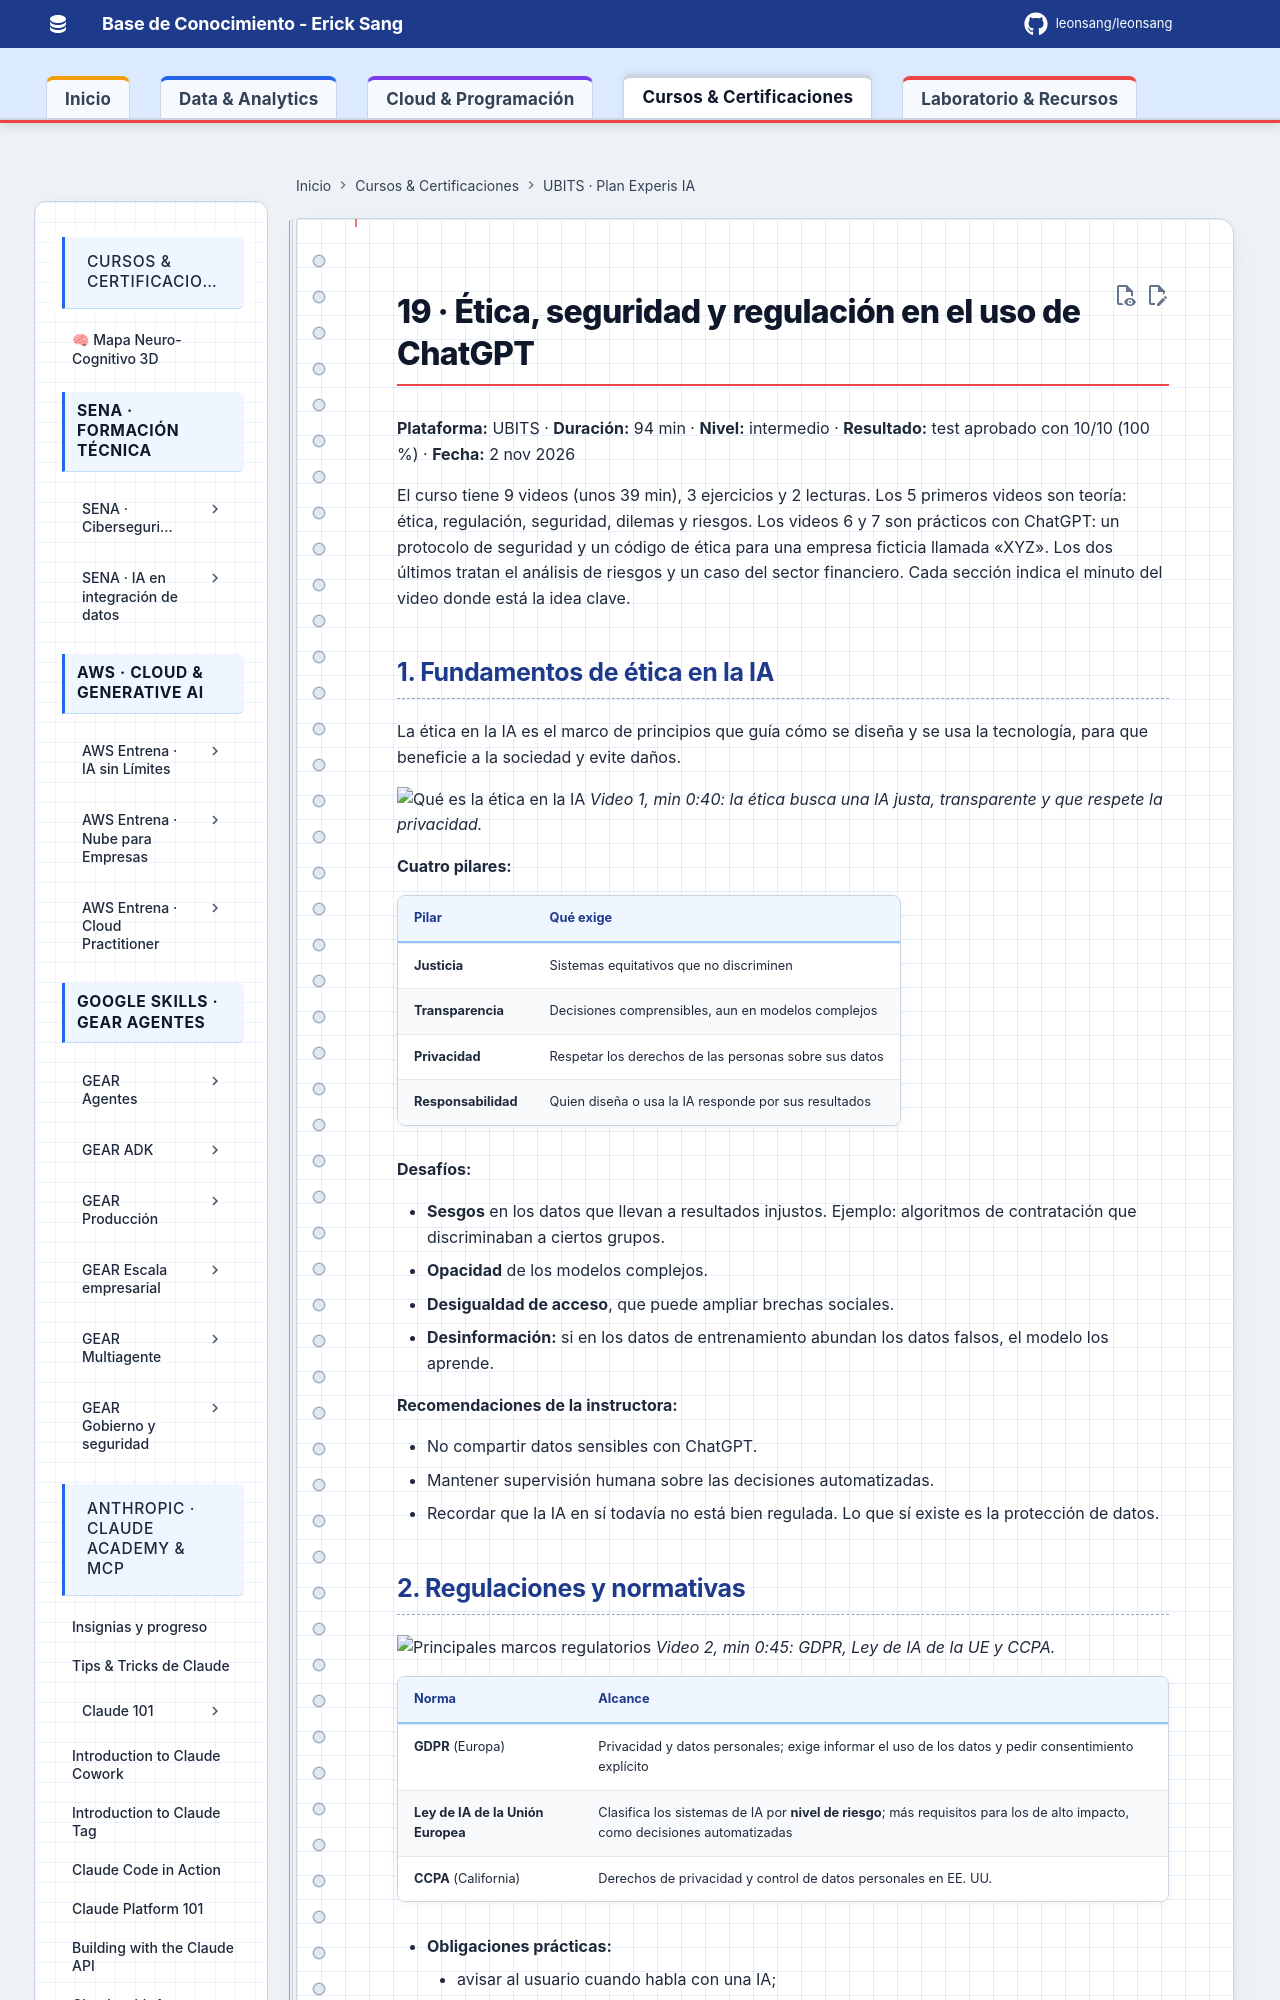

repository: Leonsang/Leonsang · page: cursos/ubits-experis-ia/19-etica-seguridad-regulacion/index.html · generator: mkdocs

# 19 · Ética, seguridad y regulación en el uso de ChatGPT

**Plataforma:** UBITS · **Duración:** 94 min · **Nivel:** intermedio · **Resultado:** test aprobado con 10/10 (100 %) · **Fecha:** 2 nov 2026

El curso tiene 9 videos (unos 39 min), 3 ejercicios y 2 lecturas. Los 5 primeros videos son teoría: ética, regulación, seguridad, dilemas y riesgos. Los videos 6 y 7 son prácticos con ChatGPT: un protocolo de seguridad y un código de ética para una empresa ficticia llamada «XYZ». Los dos últimos tratan el análisis de riesgos y un caso del sector financiero. Cada sección indica el minuto del video donde está la idea clave.

## 1. Fundamentos de ética en la IA

La ética en la IA es el marco de principios que guía cómo se diseña y se usa la tecnología, para que beneficie a la sociedad y evite daños.

![Qué es la ética en la IA](evidencias/19-v01-etica.png)
*Video 1, min 0:40: la ética busca una IA justa, transparente y que respete la privacidad.*

**Cuatro pilares:**

| Pilar | Qué exige |
|---|---|
| **Justicia** | Sistemas equitativos que no discriminen |
| **Transparencia** | Decisiones comprensibles, aun en modelos complejos |
| **Privacidad** | Respetar los derechos de las personas sobre sus datos |
| **Responsabilidad** | Quien diseña o usa la IA responde por sus resultados |

**Desafíos:**

- **Sesgos** en los datos que llevan a resultados injustos. Ejemplo: algoritmos de contratación que discriminaban a ciertos grupos.
- **Opacidad** de los modelos complejos.
- **Desigualdad de acceso**, que puede ampliar brechas sociales.
- **Desinformación:** si en los datos de entrenamiento abundan los datos falsos, el modelo los aprende.

**Recomendaciones de la instructora:**

- No compartir datos sensibles con ChatGPT.
- Mantener supervisión humana sobre las decisiones automatizadas.
- Recordar que la IA en sí todavía no está bien regulada. Lo que sí existe es la protección de datos.
